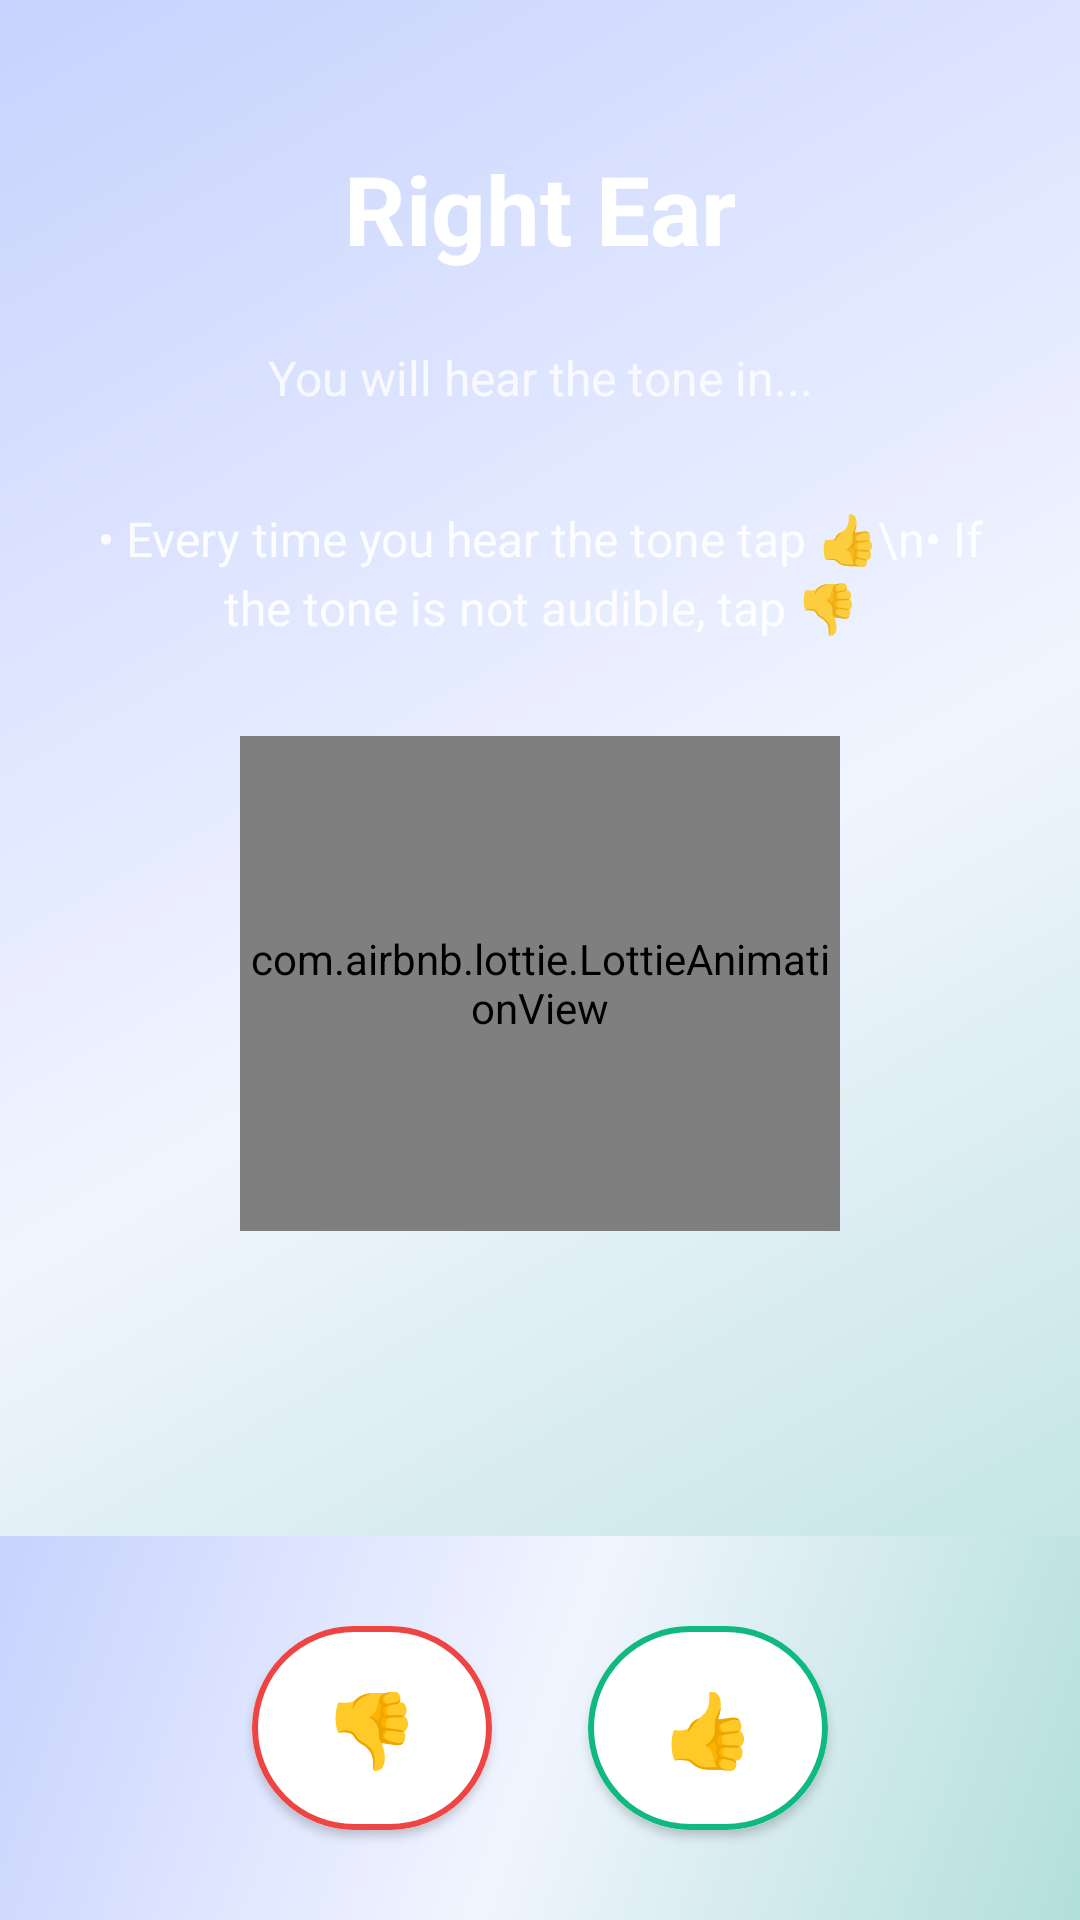

Produce the Android XML layout that renders to this screen, including the resource entries it uses.
<!-- AndroidManifest.xml: application theme Theme.Audion -->
<!-- res/layout/activity_baseline_calibration_new.xml -->
<?xml version="1.0" encoding="utf-8"?>
<androidx.constraintlayout.widget.ConstraintLayout
    xmlns:android="http://schemas.android.com/apk/res/android"
    xmlns:app="http://schemas.android.com/apk/res-auto"
    android:layout_width="match_parent"
    android:layout_height="match_parent"
    android:background="@drawable/bg_pastel_gradient"
    android:fitsSystemWindows="true">

    
    <androidx.core.widget.NestedScrollView
        android:id="@+id/contentScroll"
        android:layout_width="0dp"
        android:layout_height="0dp"
        android:fillViewport="true"
        android:padding="32dp"
        app:layout_constraintTop_toTopOf="parent"
        app:layout_constraintBottom_toTopOf="@id/buttonBlock"
        app:layout_constraintStart_toStartOf="parent"
        app:layout_constraintEnd_toEndOf="parent">

        <androidx.constraintlayout.widget.ConstraintLayout
            android:layout_width="match_parent"
            android:layout_height="wrap_content">

            
            <TextView
                android:id="@+id/tvEarLabel"
                android:layout_width="wrap_content"
                android:layout_height="wrap_content"
                android:text="Right Ear"
                android:textColor="@android:color/white"
                android:textSize="32sp"
                android:textStyle="bold"
                android:fontFamily="sans-serif"
                android:layout_marginTop="16dp"
                app:layout_constraintTop_toTopOf="parent"
                app:layout_constraintStart_toStartOf="parent"
                app:layout_constraintEnd_toEndOf="parent" />

            
            <TextView
                android:id="@+id/textInstruction"
                android:layout_width="0dp"
                android:layout_height="wrap_content"
                android:text="You will hear the tone in..."
                android:textColor="@android:color/white"
                android:textSize="16sp"
                android:fontFamily="sans-serif"
                android:layout_marginTop="24dp"
                android:gravity="center"
                android:alpha="0.8"
                app:layout_constraintTop_toBottomOf="@id/tvEarLabel"
                app:layout_constraintStart_toStartOf="parent"
                app:layout_constraintEnd_toEndOf="parent" />

            
            <com.google.android.material.chip.Chip
                android:id="@+id/volumeChip"
                android:layout_width="wrap_content"
                android:layout_height="wrap_content"
                android:layout_marginTop="24dp"
                android:text="Volume: 50%"
                android:textColor="@android:color/white"
                android:textSize="14sp"
                app:chipBackgroundColor="#0F766E"
                app:chipStrokeWidth="0dp"
                app:chipCornerRadius="20dp"
                android:visibility="gone"
                app:layout_constraintTop_toBottomOf="@id/textInstruction"
                app:layout_constraintStart_toStartOf="parent"
                app:layout_constraintEnd_toEndOf="parent" />

            
            <TextView
                android:id="@+id/tvStaticInstruction"
                android:layout_width="0dp"
                android:layout_height="wrap_content"
                android:layout_marginTop="32dp"
                android:text="• Every time you hear the tone tap 👍\n• If the tone is not audible, tap 👎"
                android:textColor="@android:color/white"
                android:textSize="16sp"
                android:fontFamily="sans-serif"
                android:lineSpacingExtra="4dp"
                android:gravity="center"
                android:alpha="0.9"
                app:layout_constraintTop_toBottomOf="@id/volumeChip"
                app:layout_constraintStart_toStartOf="parent"
                app:layout_constraintEnd_toEndOf="parent" />

            
            <TextView
                android:id="@+id/textCountdown"
                android:layout_width="wrap_content"
                android:layout_height="wrap_content"
                android:layout_marginTop="32dp"
                android:text="3"
                android:textColor="@android:color/white"
                android:textSize="64sp"
                android:textStyle="bold"
                android:fontFamily="sans-serif"
                android:visibility="gone"
                app:layout_constraintTop_toBottomOf="@id/tvStaticInstruction"
                app:layout_constraintStart_toStartOf="parent"
                app:layout_constraintEnd_toEndOf="parent" />

            
            <com.airbnb.lottie.LottieAnimationView
                android:id="@+id/toneAnimation"
                android:layout_width="200dp"
                android:layout_height="165dp"
                android:layout_marginTop="32dp"
                android:adjustViewBounds="true"
                android:scaleType="fitCenter"
                app:lottie_autoPlay="true"
                app:lottie_fileName="calibration.json"
                app:lottie_loop="true"
                app:layout_constraintTop_toBottomOf="@id/tvStaticInstruction"
                app:layout_constraintStart_toStartOf="parent"
                app:layout_constraintEnd_toEndOf="parent" />

            
            <SeekBar
                android:id="@+id/seekBarVolume"
                android:layout_width="0dp"
                android:layout_height="wrap_content"
                android:max="100"
                android:layout_marginTop="32dp"
                android:layout_marginBottom="24dp"
                android:visibility="gone"
                app:layout_constraintTop_toBottomOf="@id/toneAnimation"
                app:layout_constraintStart_toStartOf="parent"
                app:layout_constraintEnd_toEndOf="parent"
                app:layout_constraintBottom_toBottomOf="parent" />

        </androidx.constraintlayout.widget.ConstraintLayout>
    </androidx.core.widget.NestedScrollView>

    
    <androidx.constraintlayout.widget.ConstraintLayout
        android:id="@+id/buttonBlock"
        android:layout_width="0dp"
        android:layout_height="wrap_content"
        android:paddingHorizontal="32dp"
        android:paddingVertical="24dp"
        android:background="@drawable/bg_pastel_gradient"
        app:layout_constraintStart_toStartOf="parent"
        app:layout_constraintEnd_toEndOf="parent"
        app:layout_constraintBottom_toBottomOf="parent">

        
        <com.google.android.material.button.MaterialButton
            android:id="@+id/buttonNotHear"
            android:layout_width="80dp"
            android:layout_height="80dp"
            android:layout_marginEnd="16dp"
            android:backgroundTint="@android:color/white"
            app:strokeColor="#EF4444"
            app:strokeWidth="2dp"
            app:cornerRadius="40dp"
            android:text="👎"
            android:textColor="#EF4444"
            android:textAllCaps="false"
            android:textSize="24sp"
            android:fontFamily="sans-serif"
            android:elevation="0dp"
            app:elevation="0dp"
            app:layout_constraintTop_toTopOf="parent"
            app:layout_constraintBottom_toTopOf="@id/buttonNextStep"
            app:layout_constraintStart_toStartOf="parent"
            app:layout_constraintEnd_toStartOf="@id/buttonHear"
            app:layout_constraintHorizontal_chainStyle="packed" />

        <com.google.android.material.button.MaterialButton
            android:id="@+id/buttonHear"
            android:layout_width="80dp"
            android:layout_height="80dp"
            android:layout_marginStart="16dp"
            android:backgroundTint="@android:color/white"
            app:strokeColor="#10B981"
            app:strokeWidth="2dp"
            app:cornerRadius="40dp"
            android:text="👍"
            android:textColor="#10B981"
            android:textAllCaps="false"
            android:textSize="24sp"
            android:fontFamily="sans-serif"
            android:elevation="0dp"
            app:elevation="0dp"
            app:layout_constraintTop_toTopOf="parent"
            app:layout_constraintBottom_toTopOf="@id/buttonNextStep"
            app:layout_constraintStart_toEndOf="@id/buttonNotHear"
            app:layout_constraintEnd_toEndOf="parent"
            app:layout_constraintHorizontal_chainStyle="packed" />

        
        <com.google.android.material.button.MaterialButton
            android:id="@+id/buttonNextStep"
            android:layout_width="0dp"
            android:layout_height="56dp"
            android:layout_marginTop="24dp"
            android:backgroundTint="#0F766E"
            android:text="Next"
            android:textColor="#FFFFFF"
            android:textAllCaps="false"
            android:textSize="16sp"
            android:fontFamily="sans-serif"
            app:cornerRadius="32dp"
            android:elevation="0dp"
            app:elevation="0dp"
            android:visibility="gone"
            app:layout_constraintTop_toBottomOf="@id/buttonNotHear"
            app:layout_constraintStart_toStartOf="parent"
            app:layout_constraintEnd_toEndOf="parent"
            app:layout_constraintBottom_toBottomOf="parent" />

    </androidx.constraintlayout.widget.ConstraintLayout>

</androidx.constraintlayout.widget.ConstraintLayout>
<!-- resources referenced by this layout -->
<resources>
  <!-- drawable bg_pastel_gradient (drawable) -->
  <?xml version="1.0" encoding="utf-8"?>
  <shape xmlns:android="http://schemas.android.com/apk/res/android">
      <gradient
          android:type="linear"
          android:angle="135"
          android:startColor="#B2DFDB"
          android:centerColor="#F1F5FF"
          android:endColor="#C7D2FE"
          android:centerX="0.5"
          android:centerY="0.5" />
  </shape>
  <style name="Theme.Audion" parent="Theme.MaterialComponents.DayNight.NoActionBar">
          
          <item name="colorPrimary">@color/primary</item>
          <item name="colorPrimaryVariant">@color/primary</item>
          <item name="colorOnPrimary">@color/white</item>
          
          
          <item name="colorSecondary">@color/primary</item>
          <item name="colorSecondaryVariant">@color/primary</item>
          <item name="colorOnSecondary">@color/black</item>
  
          
          <item name="android:statusBarColor">@android:color/white</item>
          <item name="android:windowLightStatusBar" tools:targetApi="m">true</item>
  
          
          <item name="android:navigationBarColor">@android:color/white</item>
          <item name="android:windowLightNavigationBar" tools:targetApi="o">true</item>
  
          <item name="android:windowDrawsSystemBarBackgrounds">true</item>
  
          
          <item name="windowActionBar">false</item>
          <item name="windowNoTitle">true</item>
      </style>
  <color name="primary">#0F766E</color>
  <color name="white">#FFFFFFFF</color>
  <color name="black">#FF000000</color>
</resources>
